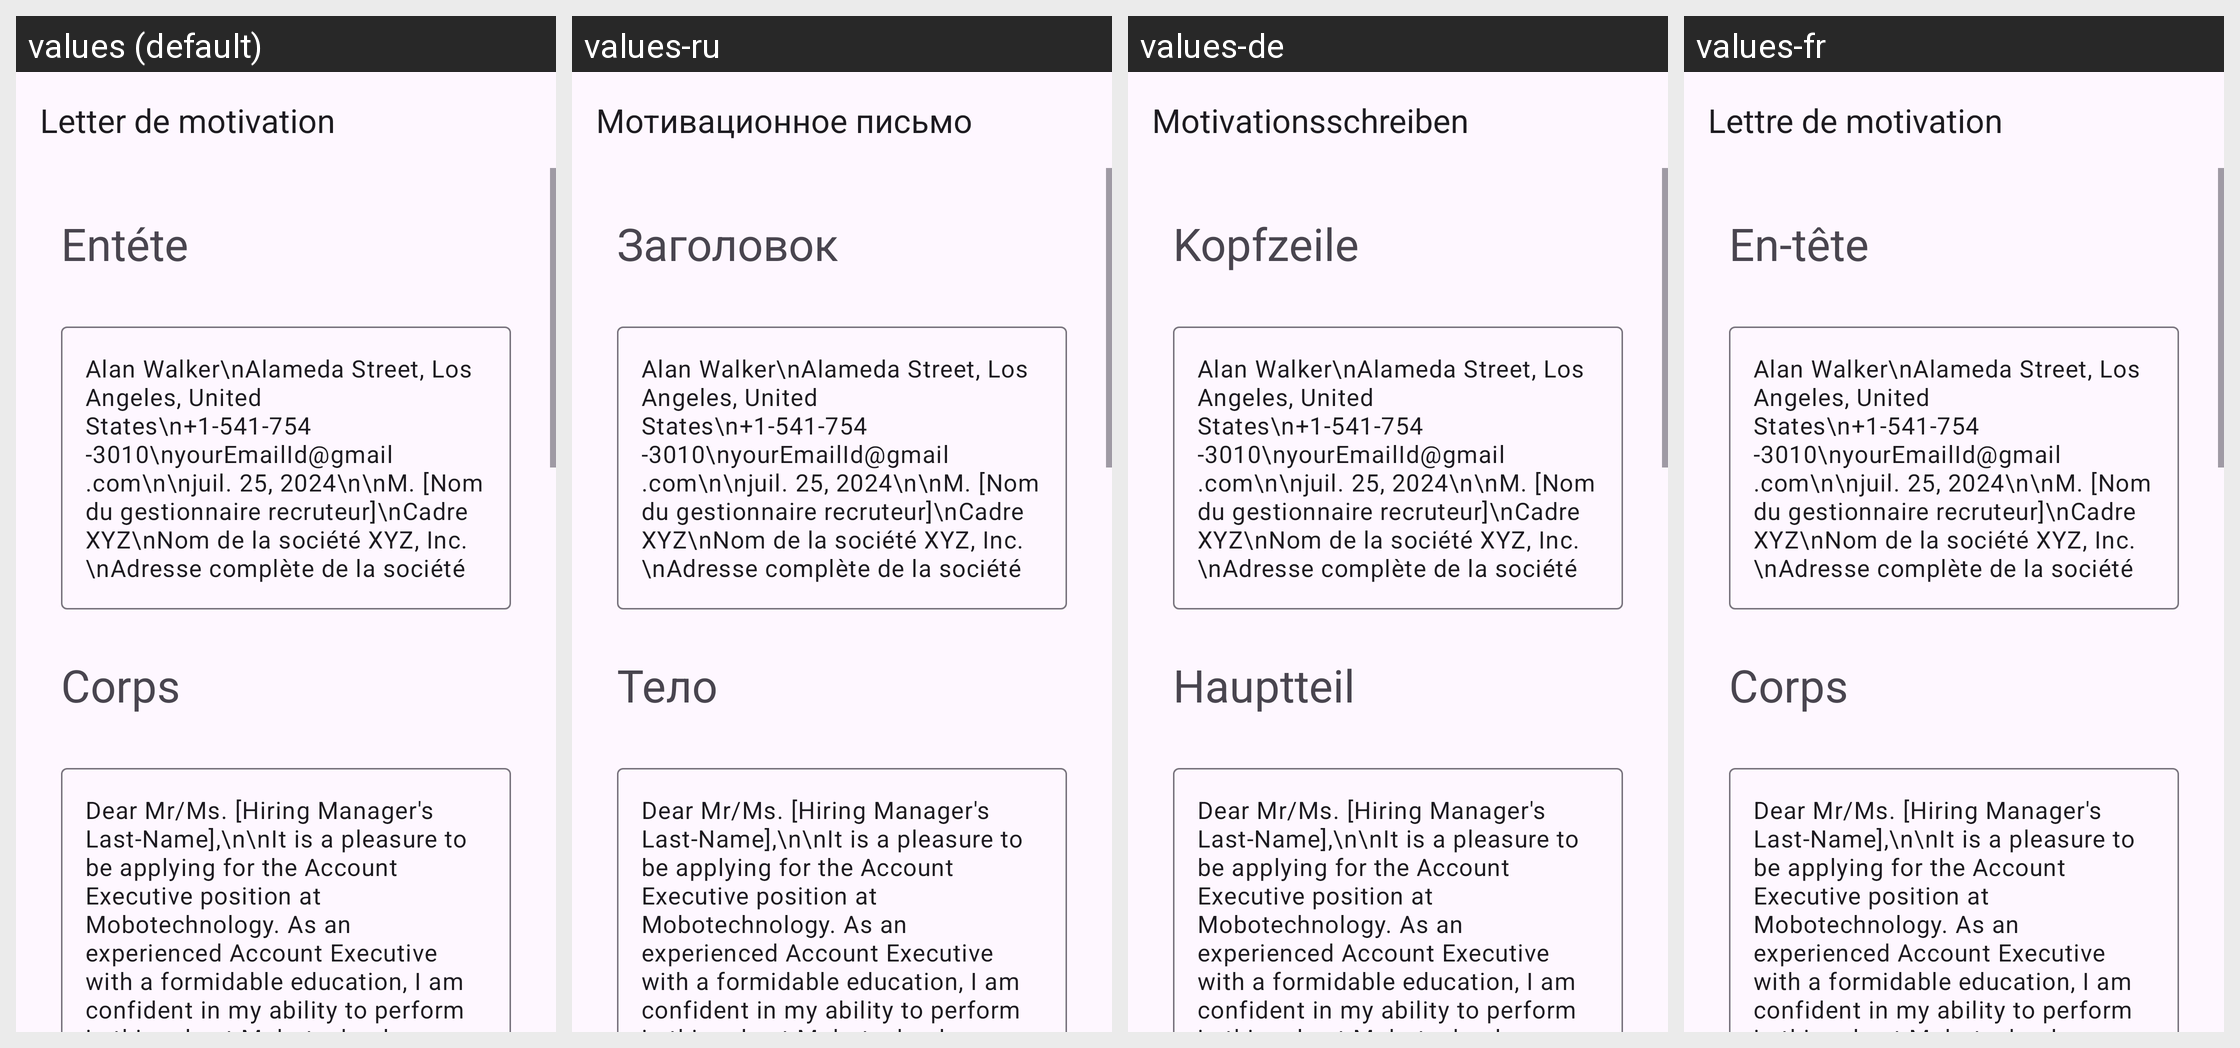

Strings drawn on this Android screen and how each of the app's shown locales translates them:
Android screen res/layout/activity_account_executive.xml rendered under 4 locales, left to right: values (default), values-ru, values-de, values-fr. Device: Nexus 5 (rendered at 1080×1920; each locale shown at half size, 540×960, under a caption strip naming it); theme Theme.App_creat_profesionell_cv.
Other locales in the repository, not shown: values-en, values-it.
Strings drawn on this screen, with the default value and each locale's value (text and hints the layout hard-codes, and strings that could not be matched under every locale, appear in the picture but are not listed):

letter_de_motivation
  values: Letter de motivation
  values-ru: Мотивационное письмо
  values-de: Motivationsschreiben
  values-fr: Lettre de motivation

ent_te
  values: Entéte
  values-ru: Заголовок
  values-de: Kopfzeile
  values-fr: En-tête

corps
  values: Corps
  values-ru: Тело
  values-de: Hauptteil
  values-fr: Corps
